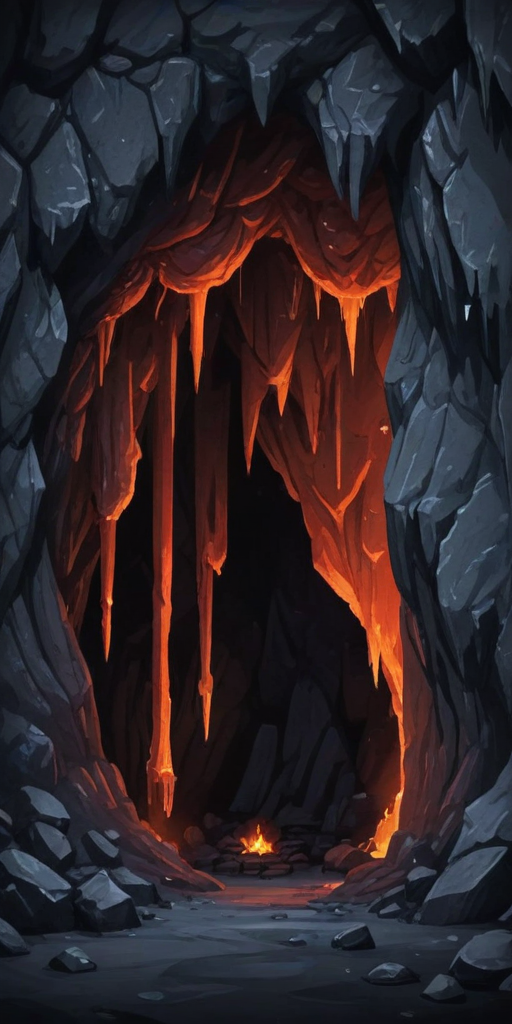
Generation parameters embedded in this image by ComfyUI (PNG 'prompt' text chunk: the API-format workflow graph, JSON):
{"3":{"inputs":{"seed":303854555050073,"steps":6,"cfg":0.99,"sampler_name":"euler_ancestral","scheduler":"normal","denoise":0.7000000000000001,"model":["10",0],"positive":["18",0],"negative":["20",0],"latent_image":["12",0]},"class_type":"KSampler"},"4":{"inputs":{"ckpt_name":"realvisxlV30Turbo_v30TurboBakedvae.safetensors"},"class_type":"CheckpointLoaderSimple"},"8":{"inputs":{"samples":["3",0],"vae":["4",2]},"class_type":"VAEDecode"},"10":{"inputs":{"lora_name":"SDXL-Lightning\\sdxl_lightning_8step_lora.safetensors","strength_model":0.6,"strength_clip":1.0,"model":["4",0],"clip":["4",1]},"class_type":"LoraLoader"},"11":{"inputs":{"image":"Paint_0.png","Clear Canvas":"clear_painer","wPaint_0.png":null},"class_type":"PainterNode","is_changed":["d4c79a66d1574f806cb4449ca1f2558a02517739178369ffb5ef8c368f671df8"]},"12":{"inputs":{"pixels":["15",0],"vae":["4",2]},"class_type":"VAEEncode"},"15":{"inputs":{"upscale_method":"nearest-exact","width":512,"height":1024,"crop":"disabled","image":["11",0]},"class_type":"ImageScale"},"16":{"inputs":{"images":["8",0]},"class_type":"PreviewImage"},"18":{"inputs":{"from_translate":"ru","to_translate":"en","manual_translate":false,"Manual Trasnlate":"Manual Trasnlate","text":"иконка для игры, фон для игры, фон пещеры чертей","clip":["10",1]},"class_type":"GoogleTranslateCLIPTextEncodeNode"},"19":{"inputs":{"text":["18",1],"PreviewTextNode_0":"Icon for the game, the background for the game, the background of the cave of the devils"},"class_type":"PreviewTextNode"},"20":{"inputs":{"from_translate":"ru","to_translate":"en","manual_translate":false,"Manual Trasnlate":"Manual Trasnlate","text":"фон, текст, символы, цифры","clip":["4",1]},"class_type":"GoogleTranslateCLIPTextEncodeNode"},"21":{"inputs":{"text":["20",1],"PreviewTextNode_1":"background, text, symbols, numbers"},"class_type":"PreviewTextNode"}}